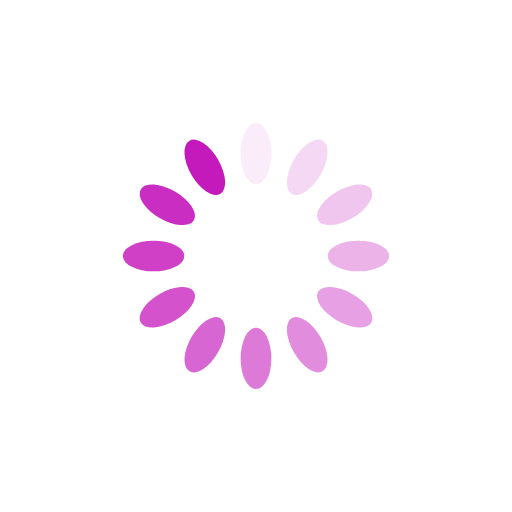
t = 0.00 s
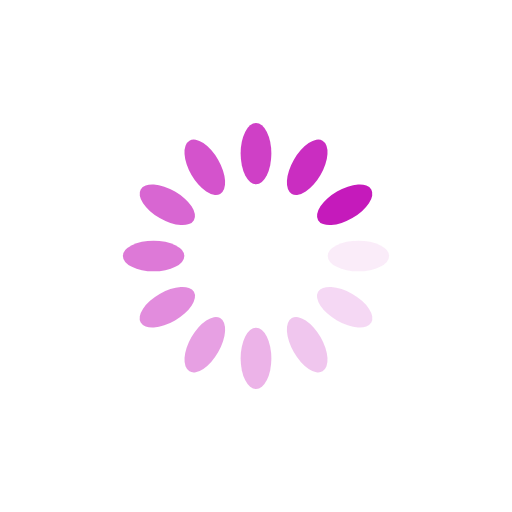
t = 0.25 s
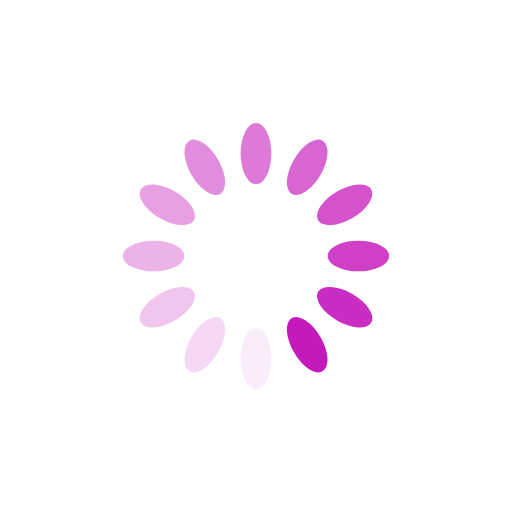
t = 0.50 s
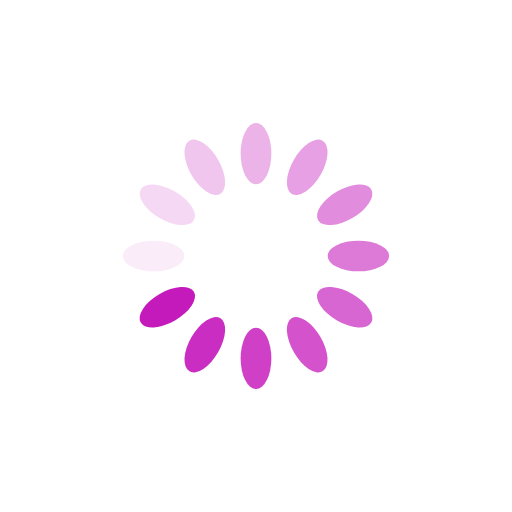
t = 0.75 s

The animated SVG that drew these frames (rendered in a browser with its animation timeline set to each time). Animation: 12 SMIL elements (animate=12); one cycle of 1.00 s, repeats indefinitely.

<?xml version="1.0" encoding="utf-8"?>
<svg xmlns="http://www.w3.org/2000/svg" xmlns:xlink="http://www.w3.org/1999/xlink" style="margin: auto; background: none; display: block; shape-rendering: auto;" width="150px" height="150px" viewBox="0 0 100 100" preserveAspectRatio="xMidYMid">
<g transform="rotate(0 50 50)">
  <rect x="47" y="24" rx="3" ry="6" width="6" height="12" fill="#c51abb">
    <animate attributeName="opacity" values="1;0" keyTimes="0;1" dur="1s" begin="-0.9166666666666666s" repeatCount="indefinite"></animate>
  </rect>
</g><g transform="rotate(30 50 50)">
  <rect x="47" y="24" rx="3" ry="6" width="6" height="12" fill="#c51abb">
    <animate attributeName="opacity" values="1;0" keyTimes="0;1" dur="1s" begin="-0.8333333333333334s" repeatCount="indefinite"></animate>
  </rect>
</g><g transform="rotate(60 50 50)">
  <rect x="47" y="24" rx="3" ry="6" width="6" height="12" fill="#c51abb">
    <animate attributeName="opacity" values="1;0" keyTimes="0;1" dur="1s" begin="-0.75s" repeatCount="indefinite"></animate>
  </rect>
</g><g transform="rotate(90 50 50)">
  <rect x="47" y="24" rx="3" ry="6" width="6" height="12" fill="#c51abb">
    <animate attributeName="opacity" values="1;0" keyTimes="0;1" dur="1s" begin="-0.6666666666666666s" repeatCount="indefinite"></animate>
  </rect>
</g><g transform="rotate(120 50 50)">
  <rect x="47" y="24" rx="3" ry="6" width="6" height="12" fill="#c51abb">
    <animate attributeName="opacity" values="1;0" keyTimes="0;1" dur="1s" begin="-0.5833333333333334s" repeatCount="indefinite"></animate>
  </rect>
</g><g transform="rotate(150 50 50)">
  <rect x="47" y="24" rx="3" ry="6" width="6" height="12" fill="#c51abb">
    <animate attributeName="opacity" values="1;0" keyTimes="0;1" dur="1s" begin="-0.5s" repeatCount="indefinite"></animate>
  </rect>
</g><g transform="rotate(180 50 50)">
  <rect x="47" y="24" rx="3" ry="6" width="6" height="12" fill="#c51abb">
    <animate attributeName="opacity" values="1;0" keyTimes="0;1" dur="1s" begin="-0.4166666666666667s" repeatCount="indefinite"></animate>
  </rect>
</g><g transform="rotate(210 50 50)">
  <rect x="47" y="24" rx="3" ry="6" width="6" height="12" fill="#c51abb">
    <animate attributeName="opacity" values="1;0" keyTimes="0;1" dur="1s" begin="-0.3333333333333333s" repeatCount="indefinite"></animate>
  </rect>
</g><g transform="rotate(240 50 50)">
  <rect x="47" y="24" rx="3" ry="6" width="6" height="12" fill="#c51abb">
    <animate attributeName="opacity" values="1;0" keyTimes="0;1" dur="1s" begin="-0.25s" repeatCount="indefinite"></animate>
  </rect>
</g><g transform="rotate(270 50 50)">
  <rect x="47" y="24" rx="3" ry="6" width="6" height="12" fill="#c51abb">
    <animate attributeName="opacity" values="1;0" keyTimes="0;1" dur="1s" begin="-0.16666666666666666s" repeatCount="indefinite"></animate>
  </rect>
</g><g transform="rotate(300 50 50)">
  <rect x="47" y="24" rx="3" ry="6" width="6" height="12" fill="#c51abb">
    <animate attributeName="opacity" values="1;0" keyTimes="0;1" dur="1s" begin="-0.08333333333333333s" repeatCount="indefinite"></animate>
  </rect>
</g><g transform="rotate(330 50 50)">
  <rect x="47" y="24" rx="3" ry="6" width="6" height="12" fill="#c51abb">
    <animate attributeName="opacity" values="1;0" keyTimes="0;1" dur="1s" begin="0s" repeatCount="indefinite"></animate>
  </rect>
</g>
<!-- [ldio] generated by https://loading.io/ --></svg>